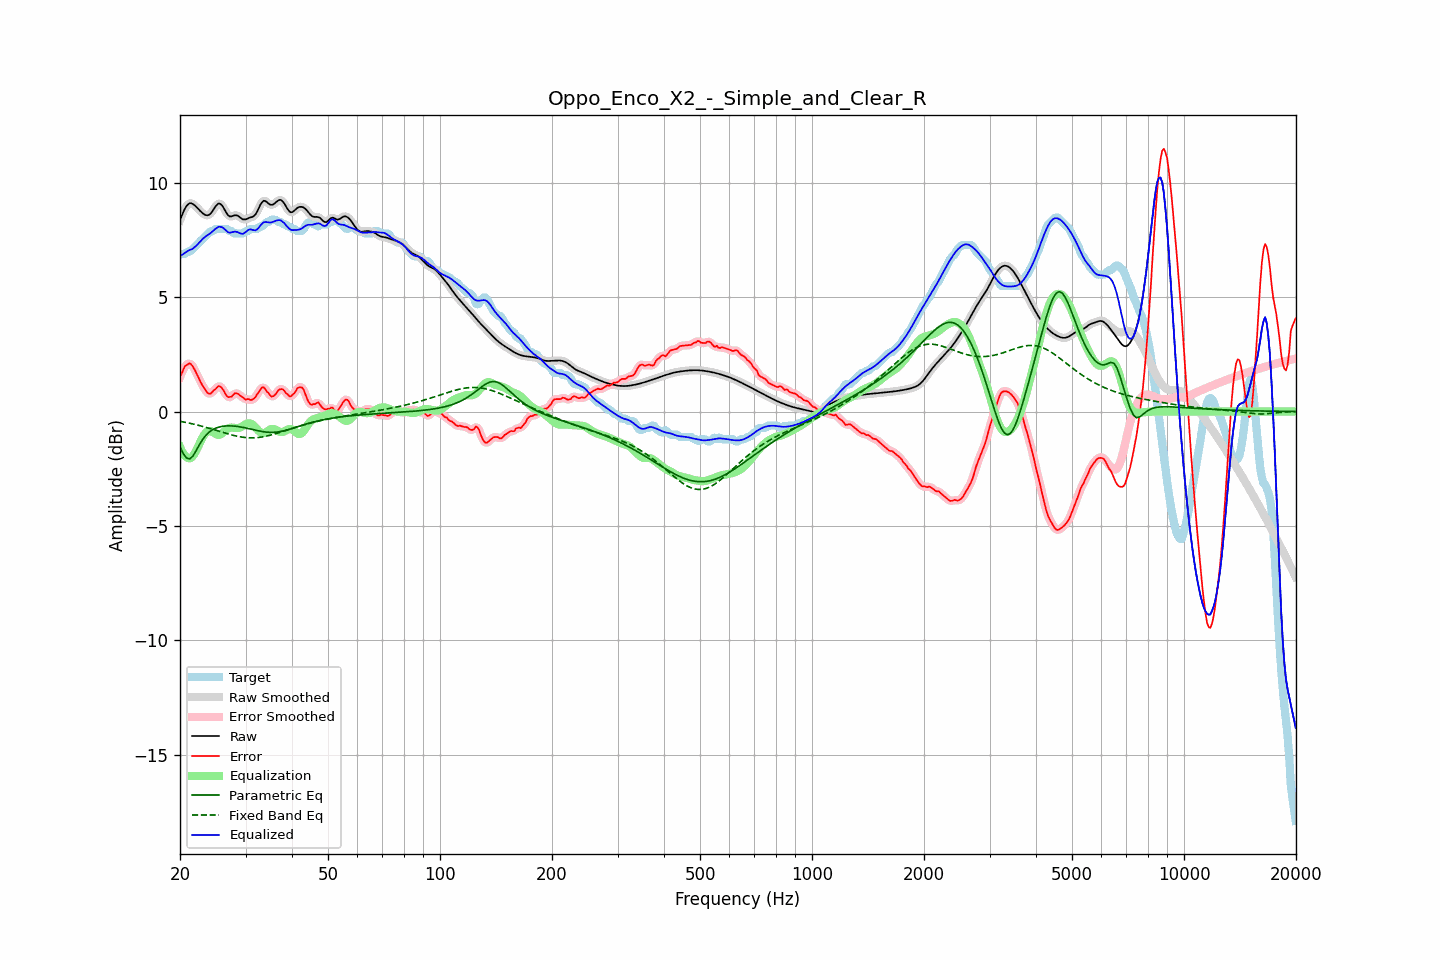

The data file committed next to this chart (first rows):
frequency, raw, error, smoothed, error_smoothed, equalization, parametric_eq, fixed_band_eq, equalized_raw, equalized_smoothed, target
20.00, 8.37, 1.52, 8.36, 1.51, -1.55, -1.56, -0.43, 6.83, 6.82, 6.86
20.20, 8.55, 1.66, 8.56, 1.68, -1.70, -1.69, -0.44, 6.84, 6.85, 6.89
20.40, 8.71, 1.82, 8.72, 1.83, -1.83, -1.83, -0.45, 6.88, 6.89, 6.89
20.61, 8.87, 1.98, 8.86, 1.95, -1.93, -1.93, -0.47, 6.94, 6.93, 6.89
20.81, 8.98, 2.02, 8.98, 2.04, -2.00, -2.03, -0.48, 6.99, 6.98, 6.96
21.02, 9.06, 2.07, 9.06, 2.09, -2.03, -2.05, -0.50, 7.03, 7.03, 6.99
21.23, 9.11, 2.11, 9.10, 2.09, -2.04, -2.07, -0.51, 7.07, 7.06, 7.00
21.44, 9.11, 2.06, 9.11, 2.06, -2.02, -2.01, -0.53, 7.09, 7.09, 7.05
21.66, 9.07, 1.97, 9.08, 1.97, -1.95, -1.95, -0.54, 7.13, 7.13, 7.11
21.87, 9.03, 1.85, 9.03, 1.85, -1.84, -1.83, -0.56, 7.18, 7.18, 7.18
22.09, 8.96, 1.71, 8.96, 1.71, -1.72, -1.72, -0.58, 7.24, 7.24, 7.25
22.31, 8.89, 1.56, 8.89, 1.56, -1.58, -1.59, -0.59, 7.31, 7.31, 7.33
22.54, 8.81, 1.41, 8.81, 1.41, -1.42, -1.46, -0.61, 7.39, 7.39, 7.40
22.76, 8.74, 1.27, 8.74, 1.27, -1.28, -1.34, -0.63, 7.47, 7.47, 7.48
22.99, 8.68, 1.14, 8.68, 1.14, -1.14, -1.23, -0.65, 7.54, 7.54, 7.54
23.22, 8.63, 1.03, 8.63, 1.02, -1.02, -1.14, -0.67, 7.61, 7.61, 7.60
23.45, 8.59, 0.92, 8.59, 0.92, -0.93, -1.05, -0.69, 7.66, 7.66, 7.67
23.69, 8.58, 0.83, 8.58, 0.83, -0.87, -0.98, -0.71, 7.71, 7.71, 7.75
23.92, 8.60, 0.78, 8.60, 0.79, -0.84, -0.91, -0.73, 7.76, 7.76, 7.82
24.16, 8.66, 0.78, 8.66, 0.80, -0.85, -0.86, -0.75, 7.81, 7.81, 7.88
24.40, 8.74, 0.85, 8.75, 0.84, -0.88, -0.81, -0.77, 7.86, 7.87, 7.89
24.65, 8.85, 0.93, 8.85, 0.91, -0.93, -0.77, -0.79, 7.93, 7.92, 7.93
24.89, 8.96, 0.97, 8.96, 0.99, -0.97, -0.73, -0.81, 7.99, 7.99, 7.99
25.14, 9.04, 1.05, 9.05, 1.06, -1.01, -0.71, -0.83, 8.03, 8.04, 7.99
25.39, 9.10, 1.12, 9.09, 1.10, -1.02, -0.68, -0.86, 8.08, 8.07, 7.99
25.65, 9.08, 1.09, 9.08, 1.10, -1.01, -0.67, -0.88, 8.08, 8.08, 7.99
25.91, 9.03, 1.04, 9.03, 1.04, -0.96, -0.65, -0.90, 8.07, 8.06, 7.99
26.16, 8.93, 0.94, 8.92, 0.93, -0.90, -0.64, -0.92, 8.02, 8.02, 7.99
26.43, 8.80, 0.81, 8.80, 0.81, -0.84, -0.63, -0.94, 7.96, 7.96, 7.99
26.69, 8.68, 0.69, 8.68, 0.71, -0.78, -0.63, -0.96, 7.90, 7.90, 7.99
26.96, 8.58, 0.63, 8.59, 0.64, -0.74, -0.63, -0.98, 7.84, 7.85, 7.95
27.23, 8.53, 0.64, 8.54, 0.63, -0.71, -0.63, -1.00, 7.82, 7.83, 7.89
27.50, 8.54, 0.65, 8.54, 0.67, -0.70, -0.63, -1.02, 7.84, 7.84, 7.89
27.77, 8.56, 0.72, 8.56, 0.73, -0.70, -0.63, -1.04, 7.85, 7.85, 7.83
28.05, 8.58, 0.80, 8.58, 0.77, -0.71, -0.64, -1.06, 7.87, 7.87, 7.79
28.33, 8.58, 0.80, 8.58, 0.80, -0.72, -0.65, -1.07, 7.86, 7.86, 7.79
28.62, 8.56, 0.77, 8.56, 0.77, -0.72, -0.65, -1.09, 7.84, 7.84, 7.79
28.90, 8.51, 0.72, 8.51, 0.73, -0.71, -0.67, -1.10, 7.80, 7.80, 7.79
29.19, 8.46, 0.67, 8.46, 0.67, -0.68, -0.68, -1.11, 7.78, 7.78, 7.79
29.48, 8.41, 0.62, 8.42, 0.61, -0.64, -0.69, -1.12, 7.77, 7.78, 7.79
29.78, 8.40, 0.57, 8.40, 0.57, -0.59, -0.70, -1.13, 7.81, 7.81, 7.83
30.08, 8.41, 0.52, 8.41, 0.54, -0.55, -0.72, -1.14, 7.86, 7.86, 7.89
30.38, 8.44, 0.55, 8.44, 0.53, -0.52, -0.73, -1.15, 7.92, 7.92, 7.89
30.68, 8.47, 0.54, 8.46, 0.52, -0.51, -0.75, -1.15, 7.96, 7.95, 7.93
30.99, 8.49, 0.50, 8.49, 0.52, -0.52, -0.77, -1.15, 7.97, 7.96, 7.99
31.30, 8.51, 0.52, 8.51, 0.52, -0.56, -0.78, -1.15, 7.95, 7.95, 7.99
31.61, 8.55, 0.56, 8.56, 0.57, -0.62, -0.80, -1.15, 7.93, 7.93, 7.99
31.93, 8.62, 0.64, 8.63, 0.65, -0.70, -0.82, -1.15, 7.93, 7.94, 7.99
32.24, 8.75, 0.76, 8.75, 0.74, -0.78, -0.83, -1.14, 7.97, 7.97, 7.99
32.57, 8.89, 0.85, 8.89, 0.86, -0.85, -0.85, -1.13, 8.04, 8.04, 8.04
32.89, 9.04, 0.95, 9.04, 0.97, -0.91, -0.86, -1.12, 8.13, 8.13, 8.09
33.22, 9.15, 1.06, 9.15, 1.03, -0.94, -0.87, -1.11, 8.21, 8.21, 8.09
33.55, 9.22, 1.06, 9.21, 1.04, -0.95, -0.88, -1.10, 8.27, 8.26, 8.16
33.89, 9.21, 0.98, 9.21, 0.99, -0.92, -0.89, -1.09, 8.29, 8.28, 8.23
34.23, 9.16, 0.87, 9.16, 0.90, -0.88, -0.90, -1.07, 8.28, 8.28, 8.29
34.57, 9.10, 0.81, 9.10, 0.79, -0.83, -0.91, -1.05, 8.27, 8.27, 8.29
34.92, 9.05, 0.72, 9.06, 0.72, -0.79, -0.91, -1.04, 8.26, 8.27, 8.33
35.27, 9.04, 0.65, 9.04, 0.67, -0.76, -0.91, -1.02, 8.28, 8.28, 8.39
35.62, 9.06, 0.67, 9.06, 0.67, -0.76, -0.91, -1.00, 8.30, 8.30, 8.39
35.97, 9.11, 0.72, 9.11, 0.73, -0.78, -0.90, -0.98, 8.33, 8.33, 8.39
... 635 more rows
